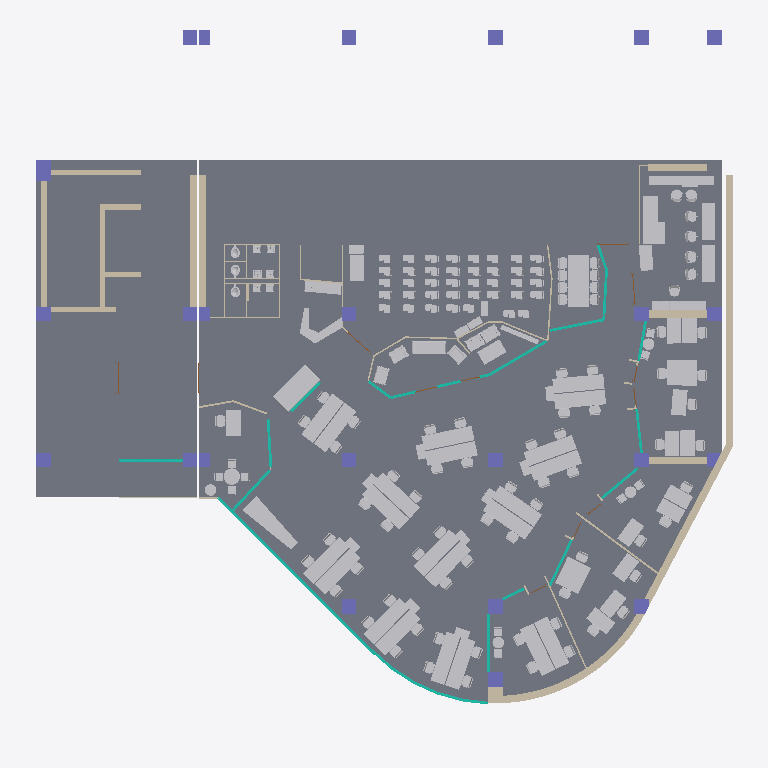
Plan cut of the same IFC building model at storey 'Level 1' (level 0.00 m, cut at 1.40 m), seen from above with north up, elements coloured by IFC class: 237 other elements (light grey), 40 walls (beige), 24 columns (violet), 20 curtain walls (teal), 16 slabs (grey), 5 doors (brown). Cut surfaces are drawn darker.
Extent 38.2 m × 38.9 m × 4.3 m (x, y, z). Storeys (3): Level 1 at 0.00 m; Ceiling at 3.18 m; Level 2 at 4.08 m. Elements (524): 229 IfcFurniture, 124 IfcBeam, 61 IfcWallStandardCase, 24 IfcColumn, 20 IfcCurtainWall, 18 IfcSlab, 14 IfcCovering, 12 IfcDoor, 10 IfcBuildingElementProxy, 10 IfcLightFixture, 2 IfcWall.

HEADER;
FILE_DESCRIPTION(('ViewDefinition [ReferenceView_V1.0]'),'2;1');
FILE_NAME('0001','2018-03-19T12:37:03',(''),(''),'The EXPRESS Data Manager Version 5.02.0100.07 : 28 Aug 2013','20170223_1515(x64) - Exporter 18.0.0.420 - Alternate UI 18.0.0.420','');
FILE_SCHEMA(('IFC4'));
ENDSEC;
DATA;
#108=IFCPROJECT('3xX4Gf2uH8UhxEz7RYVWso',#42,'0001',$,$,'Project Name','Project Status',(#99),#94);
#102838=IFCSITE('3xX4Gf2uH8UhxEz7RYVWsm',#42,'Default',$,'',#102837,$,$,.ELEMENT.,$,$,$,$,$);
#123=IFCBUILDING('3xX4Gf2uH8UhxEz7RYVWsp',#42,'',$,$,#33,$,'',.ELEMENT.,$,$,$);
#136=IFCBUILDINGSTOREY('3xX4Gf2uH8UhxEz7OTWVDr',#42,'Level 1',$,$,#134,$,'Level 1',.ELEMENT.,0.0);
#142=IFCBUILDINGSTOREY('3xX4Gf2uH8UhxEz7OTXvlH',#42,'Ceiling',$,$,#141,$,'Ceiling',.ELEMENT.,3180.0);
#148=IFCBUILDINGSTOREY('3xX4Gf2uH8UhxEz7OTWV3q',#42,'Level 2',$,$,#147,$,'Level 2',.ELEMENT.,4080.0);
#297=IFCSLAB('0zP3REIHD9VwBtZze8kkNI',#42,'Floor:Generic 100mm 2:309386',$,'Floor:Generic 100mm 2',#154,#273,'309386',.FLOOR.);
#312=IFCSLAB('2MM$7bFNLCXgXnvJz5XxNM',#42,'Floor:Generic 100mm 2:309386:2',$,'Floor:Generic 100mm 2',#296,#293,'309386',.FLOOR.);
#1522=IFCWALLSTANDARDCASE('3NSSCQJ_T7ow$eClDEGII4',#42,'Basic Wall:Generic - 400mm 2:316537',$,'Basic Wall:Generic - 400mm 2:315613',#1491,#1518,'316537',.NOTDEFINED.);
#1928=IFCWALLSTANDARDCASE('3NSSCQJ_T7ow$eClDEGIhk',#42,'Basic Wall:Generic - 400mm 2:317971',$,'Basic Wall:Generic - 400mm 2:315613',#1870,#1924,'317971',.NOTDEFINED.);
#1857=IFCWALLSTANDARDCASE('3NSSCQJ_T7ow$eClDEGIhx',#42,'Basic Wall:Generic - 400mm 2:317958',$,'Basic Wall:Generic - 400mm 2:315613',#1824,#1853,'317958',.NOTDEFINED.);
#48766=IFCFURNITURE('0YP_sItwX9bQqwzV7RgQCa',#42,'M_Table-Rectangular:Masa2:364247',$,'Masa2',#48765,#48759,'364247',$);
#87899=IFCFURNITURE('2XdQXUwDLFGRXx_4biT7nh',#42,'Contemporary Bench (AUS):Koltuk1:388569',$,'Koltuk1',#87898,#87890,'388569',$);
#95689=IFCFURNITURE('3A5Eu3fzvELQVgd3b7RwX8',#42,'hotdesk1:Hotdesk deneme:408476',$,'Hotdesk deneme',#95688,#95680,'408476',$);
#1386=IFCWALLSTANDARDCASE('3NSSCQJ_T7ow$eClDEGIAZ',#42,'Basic Wall:Generic - 400mm 2:315998',$,'Basic Wall:Generic - 400mm 2:315613',#1357,#1382,'315998',.NOTDEFINED.);
#1443=IFCWALLSTANDARDCASE('3NSSCQJ_T7ow$eClDEGIFg',#42,'Basic Wall:Generic - 400mm 2:316183',$,'Basic Wall:Generic - 400mm 2:315613',#1421,#1439,'316183',.NOTDEFINED.);
#1557=IFCWALLSTANDARDCASE('3NSSCQJ_T7ow$eClDEGIQo',#42,'Basic Wall:Generic - 300mm 3:317007',$,'Basic Wall:Generic - 300mm 3:316870',#1535,#1553,'317007',.NOTDEFINED.);
#56916=IFCCURTAINWALL('1DsGkdD5HB$halrMohz9GO',#42,'Curtain Wall:Storefront:380309',$,'Curtain Wall:Storefront:29097',#56915,$,'380309',$);
#91709=IFCFURNITURE('01kpn52Mb58fAniEeSHE6H',#42,'Credenza (AUS):Tezgah1:400832',$,'Tezgah1',#91708,#91702,'400832',$);
#29051=IFCSLAB('36_mJBIZX85BguggvuIzIj',#42,'Floor:Zone 02:351451',$,'Floor:Zone 02',#29017,#29048,'351451',.FLOOR.);
#28600=IFCSLAB('0d_ahWtBbFYBQ$hE3_T1eO',#42,'Floor:Zone HD:346348',$,'Floor:Zone HD',#28572,#28597,'346348',.FLOOR.);
#54164=IFCFURNITURE('0YP_sItwX9bQqwzV7RgQCR',#42,'M_Counter Top-L Shaped w Sink(Recovery):600mm Depth:364264',$,'600mm Depth',#54163,#54155,'364264',$);
#28998=IFCSLAB('36_mJBIZX85BguggvuIzE3',#42,'Floor:Zone 08:351221',$,'Floor:Zone 08',#28966,#28995,'351221',.FLOOR.);
#1739=IFCWALLSTANDARDCASE('3NSSCQJ_T7ow$eClDEGIY0',#42,'Basic Wall:Generic - 300mm 3:317565',$,'Basic Wall:Generic - 300mm 3:316870',#1717,#1735,'317565',.NOTDEFINED.);
#90861=IFCFURNITURE('2Ot0_6$jj3ugq4fnZr1j9V',#42,'M_Table-Rectangular:MasaC:399117',$,'MasaC',#90860,#90854,'399117',$);
#90874=IFCFURNITURE('2Ot0_6$jj3ugq4fnZr1jt3',#42,'M_Table-Rectangular:MasaC:399505',$,'MasaC',#90873,#90867,'399505',$);
#28708=IFCSLAB('0d_ahWtBbFYBQ$hE3_T1jj',#42,'Floor:Zone 03:346521',$,'Floor:Zone 03',#28678,#28705,'346521',.FLOOR.);
#1774=IFCWALLSTANDARDCASE('3NSSCQJ_T7ow$eClDEGIdd',#42,'Basic Wall:Generic - 400mm 2:317722',$,'Basic Wall:Generic - 400mm 2:315613',#1752,#1770,'317722',.NOTDEFINED.);
#1599=IFCWALLSTANDARDCASE('3NSSCQJ_T7ow$eClDEGIOp',#42,'Basic Wall:Generic - 300mm 3:317134',$,'Basic Wall:Generic - 300mm 3:316870',#1577,#1595,'317134',.NOTDEFINED.);
#1478=IFCWALLSTANDARDCASE('3NSSCQJ_T7ow$eClDEGICP',#42,'Basic Wall:Generic - 400mm 2:316388',$,'Basic Wall:Generic - 400mm 2:315613',#1456,#1474,'316388',.NOTDEFINED.);
#1809=IFCWALLSTANDARDCASE('3NSSCQJ_T7ow$eClDEGIbc',#42,'Basic Wall:Generic - 400mm 2:317851',$,'Basic Wall:Generic - 400mm 2:315613',#1787,#1805,'317851',.NOTDEFINED.);
#28045=IFCFURNITURE('2NsEW_w9rA$8b11clZpmmp',#42,'Table-Rectangular:Masa1:343372',$,'Masa1',#28044,#28038,'343372',$);
#28237=IFCFURNITURE('2NsEW_w9rA$8b11clZpmo0',#42,'Table-Rectangular:Masa1:343551',$,'Masa1',#28236,#28228,'343551',$);
#91131=IFCFURNITURE('01kpn52Mb58fAniEeSHEN5',#42,'M_Table-Rectangular:MasaB:399764',$,'MasaB',#91130,#91124,'399764',$);
#26554=IFCFURNITURE('0VlZk9Q7bBSx1mU9tj3M95',#42,'Table-Rectangular:Masa1:342178',$,'Masa1',#26553,#26545,'342178',$);
#28173=IFCFURNITURE('2NsEW_w9rA$8b11clZpmoj',#42,'Table-Rectangular:Masa1:343506',$,'Masa1',#28172,#28164,'343506',$);
#28659=IFCSLAB('0d_ahWtBbFYBQ$hE3_T1lK',#42,'Floor:Zone 07:346400',$,'Floor:Zone 07',#28619,#28656,'346400',.FLOOR.);
#26669=IFCFURNITURE('0VlZk9Q7bBSx1mU9tj3M9K',#42,'Table-Rectangular:Masa1:342195',$,'Masa1',#26668,#26660,'342195',$);
#19574=IFCFURNITURE('1VY5yB$6P5Quf4U3iYtxhe',#42,'Table-Rectangular:Masa1:342058',$,'Masa1',#19573,#19565,'342058',$);
#26379=IFCFURNITURE('0VlZk9Q7bBSx1mU9tj3MAU',#42,'Table-Rectangular:Masa1:342137',$,'Masa1',#26378,#26370,'342137',$);
#26409=IFCFURNITURE('0VlZk9Q7bBSx1mU9tj3MAS',#42,'Table-Rectangular:Masa1:342139',$,'Masa1',#26408,#26400,'342139',$);
#26524=IFCFURNITURE('0VlZk9Q7bBSx1mU9tj3M97',#42,'Table-Rectangular:Masa1:342176',$,'Masa1',#26523,#26515,'342176',$);
#27439=IFCFURNITURE('0VlZk9Q7bBSx1mU9tj3M0r',#42,'Table-Rectangular:Masa1:342738',$,'Masa1',#27438,#27430,'342738',$);
#19589=IFCFURNITURE('1VY5yB$6P5Quf4U3iYtxhf',#42,'Table-Rectangular:Masa1:342059',$,'Masa1',#19588,#19580,'342059',$);
#27552=IFCFURNITURE('0VlZk9Q7bBSx1mU9tj3M7Y',#42,'Table-Rectangular:Masa1:342789',$,'Masa1',#27551,#27543,'342789',$);
#27947=IFCFURNITURE('2NsEW_w9rA$8b11clZpmqe',#42,'Table-Rectangular:Masa1:343127',$,'Masa1',#27946,#27938,'343127',$);
#28365=IFCFURNITURE('2NsEW_w9rA$8b11clZpmyg',#42,'Table-Rectangular:Masa1:343637',$,'Masa1',#28364,#28356,'343637',$);
#26814=IFCFURNITURE('0VlZk9Q7bBSx1mU9tj3M3d',#42,'Table-Rectangular:Masa1:342528',$,'Masa1',#26813,#26805,'342528',$);
#26989=IFCFURNITURE('0VlZk9Q7bBSx1mU9tj3M3M',#42,'Table-Rectangular:Masa1:342577',$,'Masa1',#26988,#26980,'342577',$);
#27264=IFCFURNITURE('0VlZk9Q7bBSx1mU9tj3M19',#42,'Table-Rectangular:Masa1:342702',$,'Masa1',#27263,#27255,'342702',$);
#27279=IFCFURNITURE('0VlZk9Q7bBSx1mU9tj3M18',#42,'Table-Rectangular:Masa1:342703',$,'Masa1',#27278,#27270,'342703',$);
#27522=IFCFURNITURE('0VlZk9Q7bBSx1mU9tj3M7a',#42,'Table-Rectangular:Masa1:342787',$,'Masa1',#27521,#27513,'342787',$);
#27567=IFCFURNITURE('0VlZk9Q7bBSx1mU9tj3M7X',#42,'Table-Rectangular:Masa1:342790',$,'Masa1',#27566,#27558,'342790',$);
#27650=IFCFURNITURE('0VlZk9Q7bBSx1mU9tj3M7Q',#42,'Table-Rectangular:Masa1:342845',$,'Masa1',#27649,#27641,'342845',$);
#27680=IFCFURNITURE('0VlZk9Q7bBSx1mU9tj3M7O',#42,'Table-Rectangular:Masa1:342847',$,'Masa1',#27679,#27671,'342847',$);
#27695=IFCFURNITURE('0VlZk9Q7bBSx1mU9tj3M6d',#42,'Table-Rectangular:Masa1:342848',$,'Masa1',#27694,#27686,'342848',$);
#27917=IFCFURNITURE('2NsEW_w9rA$8b11clZpmg0',#42,'Table-Rectangular:Masa1:343039',$,'Masa1',#27916,#27908,'343039',$);
#28077=IFCFURNITURE('2NsEW_w9rA$8b11clZpmpe',#42,'Table-Rectangular:Masa1:343447',$,'Masa1',#28076,#28068,'343447',$);
#28109=IFCFURNITURE('2NsEW_w9rA$8b11clZpmpK',#42,'Table-Rectangular:Masa1:343467',$,'Masa1',#28108,#28100,'343467',$);
#28252=IFCFURNITURE('2NsEW_w9rA$8b11clZpmz$',#42,'Table-Rectangular:Masa1:343552',$,'Masa1',#28251,#28243,'343552',$);
#28301=IFCFURNITURE('2NsEW_w9rA$8b11clZpmzF',#42,'Table-Rectangular:Masa1:343600',$,'Masa1',#28300,#28292,'343600',$);
#26699=IFCFURNITURE('0VlZk9Q7bBSx1mU9tj3M9I',#42,'Table-Rectangular:Masa1:342197',$,'Masa1',#26698,#26690,'342197',$);
#26829=IFCFURNITURE('0VlZk9Q7bBSx1mU9tj3M3c',#42,'Table-Rectangular:Masa1:342529',$,'Masa1',#26828,#26820,'342529',$);
#26974=IFCFURNITURE('0VlZk9Q7bBSx1mU9tj3M3N',#42,'Table-Rectangular:Masa1:342576',$,'Masa1',#26973,#26965,'342576',$);
#27104=IFCFURNITURE('0VlZk9Q7bBSx1mU9tj3M20',#42,'Table-Rectangular:Masa1:342631',$,'Masa1',#27103,#27095,'342631',$);
#27119=IFCFURNITURE('0VlZk9Q7bBSx1mU9tj3M2F',#42,'Table-Rectangular:Masa1:342632',$,'Masa1',#27118,#27110,'342632',$);
#27134=IFCFURNITURE('0VlZk9Q7bBSx1mU9tj3M2E',#42,'Table-Rectangular:Masa1:342633',$,'Masa1',#27133,#27125,'342633',$);
#27249=IFCFURNITURE('0VlZk9Q7bBSx1mU9tj3M1A',#42,'Table-Rectangular:Masa1:342701',$,'Masa1',#27248,#27240,'342701',$);
#27394=IFCFURNITURE('0VlZk9Q7bBSx1mU9tj3M0e',#42,'Table-Rectangular:Masa1:342735',$,'Masa1',#27393,#27385,'342735',$);
#28124=IFCFURNITURE('2NsEW_w9rA$8b11clZpmpJ',#42,'Table-Rectangular:Masa1:343468',$,'Masa1',#28123,#28115,'343468',$);
#99339=IFCFURNITURE('1qPsZGS6TAmxvLdDaBZd1x',#42,'Table-Rectangular:Masa1:412741',$,'Masa1',#99338,#99330,'412741',$);
#19604=IFCFURNITURE('1VY5yB$6P5Quf4U3iYtxhk',#42,'Table-Rectangular:Masa1:342060',$,'Masa1',#19603,#19595,'342060',$);
#26859=IFCFURNITURE('0VlZk9Q7bBSx1mU9tj3M3a',#42,'Table-Rectangular:Masa1:342531',$,'Masa1',#26858,#26850,'342531',$);
#26844=IFCFURNITURE('0VlZk9Q7bBSx1mU9tj3M3b',#42,'Table-Rectangular:Masa1:342530',$,'Masa1',#26843,#26835,'342530',$);
#26959=IFCFURNITURE('0VlZk9Q7bBSx1mU9tj3M38',#42,'Table-Rectangular:Masa1:342575',$,'Masa1',#26958,#26950,'342575',$);
#27004=IFCFURNITURE('0VlZk9Q7bBSx1mU9tj3M3L',#42,'Table-Rectangular:Masa1:342578',$,'Masa1',#27003,#26995,'342578',$);
#27149=IFCFURNITURE('0VlZk9Q7bBSx1mU9tj3M2D',#42,'Table-Rectangular:Masa1:342634',$,'Masa1',#27148,#27140,'342634',$);
#27409=IFCFURNITURE('0VlZk9Q7bBSx1mU9tj3M0t',#42,'Table-Rectangular:Masa1:342736',$,'Masa1',#27408,#27400,'342736',$);
#27537=IFCFURNITURE('0VlZk9Q7bBSx1mU9tj3M7Z',#42,'Table-Rectangular:Masa1:342788',$,'Masa1',#27536,#27528,'342788',$);
#27665=IFCFURNITURE('0VlZk9Q7bBSx1mU9tj3M7P',#42,'Table-Rectangular:Masa1:342846',$,'Masa1',#27664,#27656,'342846',$);
#27902=IFCFURNITURE('2NsEW_w9rA$8b11clZpmgc',#42,'Table-Rectangular:Masa1:343001',$,'Masa1',#27901,#27893,'343001',$);
#27932=IFCFURNITURE('2NsEW_w9rA$8b11clZpmrP',#42,'Table-Rectangular:Masa1:343078',$,'Masa1',#27931,#27923,'343078',$);
#19619=IFCFURNITURE('1VY5yB$6P5Quf4U3iYtxhl',#42,'Table-Rectangular:Masa1:342061',$,'Masa1',#19618,#19610,'342061',$);
#27294=IFCFURNITURE('0VlZk9Q7bBSx1mU9tj3M1N',#42,'Table-Rectangular:Masa1:342704',$,'Masa1',#27293,#27285,'342704',$);
#27424=IFCFURNITURE('0VlZk9Q7bBSx1mU9tj3M0s',#42,'Table-Rectangular:Masa1:342737',$,'Masa1',#27423,#27415,'342737',$);
#27778=IFCFURNITURE('2NsEW_w9rA$8b11clZpmgd',#42,'Table-Rectangular:Masa1:343000',$,'Masa1',#27777,#27769,'343000',$);
#26539=IFCFURNITURE('0VlZk9Q7bBSx1mU9tj3M96',#42,'Table-Rectangular:Masa1:342177',$,'Masa1',#26538,#26530,'342177',$);
#26714=IFCFURNITURE('0VlZk9Q7bBSx1mU9tj3M9H',#42,'Table-Rectangular:Masa1:342198',$,'Masa1',#26713,#26705,'342198',$);
#26394=IFCFURNITURE('0VlZk9Q7bBSx1mU9tj3MAT',#42,'Table-Rectangular:Masa1:342138',$,'Masa1',#26393,#26385,'342138',$);
#26569=IFCFURNITURE('0VlZk9Q7bBSx1mU9tj3M94',#42,'Table-Rectangular:Masa1:342179',$,'Masa1',#26568,#26560,'342179',$);
#93029=IFCFURNITURE('2cOyrlt0X2GRAIJ$MYX6UZ',#42,'Table-Rectangular:Masa1:405893',$,'Masa1',#93028,#93022,'405893',$);
#26424=IFCFURNITURE('0VlZk9Q7bBSx1mU9tj3MAR',#42,'Table-Rectangular:Masa1:342140',$,'Masa1',#26423,#26415,'342140',$);
#26684=IFCFURNITURE('0VlZk9Q7bBSx1mU9tj3M9J',#42,'Table-Rectangular:Masa1:342196',$,'Masa1',#26683,#26675,'342196',$);
#28316=IFCFURNITURE('2NsEW_w9rA$8b11clZpmzE',#42,'Table-Rectangular:Masa1:343601',$,'Masa1',#28315,#28307,'343601',$);
#28188=IFCFURNITURE('2NsEW_w9rA$8b11clZpmoi',#42,'Table-Rectangular:Masa1:343507',$,'Masa1',#28187,#28179,'343507',$);
#88178=IFCFURNITURE('2Ot0_6$jj3ugq4fnZr1i4R',#42,'Counter Top w Sink:Mutfak Tezgah2:394313',$,'Mutfak Tezgah2',#88177,#88169,'394313',$);
#59909=IFCCURTAINWALL('1DsGkdD5HB$halrMohz9Oe',#42,'Curtain Wall:Storefront:380837',$,'Curtain Wall:Storefront:29097',#59908,$,'380837',$);
#28851=IFCSLAB('0d_ahWtBbFYBQ$hE3_T1ZC',#42,'Floor:Zone 01:346680',$,'Floor:Zone 01',#28819,#28848,'346680',.FLOOR.);
#28553=IFCSLAB('0d_ahWtBbFYBQ$hE3_T1gg',#42,'Floor:Zone 06:346206',$,'Floor:Zone 06',#28513,#28550,'346206',.FLOOR.);
#101769=IFCFURNITURE('1AjclePfP8rQ2UeRgivrOH',#42,'Shelving:Atölye Raf1:419932',$,'Atölye Raf1',#101768,#101760,'419932',$);
#1704=IFCWALLSTANDARDCASE('3NSSCQJ_T7ow$eClDEGISW',#42,'Basic Wall:Generic - 300mm 3:317405',$,'Basic Wall:Generic - 300mm 3:316870',#1682,#1700,'317405',.NOTDEFINED.);
#893=IFCCOLUMN('3NSSCQJ_T7ow$eClDEGJXq',#42,'M_Concrete-Rectangular-Column:800 x 1100mm 3:313481',$,'800 x 1100mm 3',#892,#888,'313481',.COLUMN.);
#28439=IFCSLAB('0d_ahWtBbFYBQ$hE3_T1JU',#42,'Floor:Zone 04:345642',$,'Floor:Zone 04',#28405,#28436,'345642',.FLOOR.);
#28755=IFCSLAB('0d_ahWtBbFYBQ$hE3_T1iY',#42,'Floor:Zone 09:346582',$,'Floor:Zone 09',#28727,#28752,'346582',.FLOOR.);
#28900=IFCSLAB('0d_ahWtBbFYBQ$hE3_T1XN',#42,'Floor:Zone 10:346787',$,'Floor:Zone 10',#28870,#28897,'346787',.FLOOR.);
#1634=IFCWALLSTANDARDCASE('3NSSCQJ_T7ow$eClDEGIVk',#42,'Basic Wall:Generic - 300mm 3:317203',$,'Basic Wall:Generic - 300mm 3:316870',#1612,#1630,'317203',.NOTDEFINED.);
#28494=IFCSLAB('0d_ahWtBbFYBQ$hE3_T1Nh',#42,'Floor:Zone 05:345887',$,'Floor:Zone 05',#28462,#28491,'345887',.FLOOR.);
#90996=IFCFURNITURE('2Ot0_6$jj3ugq4fnZr1jt8',#42,'M_Table-Rectangular:MasaA:399514',$,'MasaA',#90995,#90989,'399514',$);
#91009=IFCFURNITURE('2Ot0_6$jj3ugq4fnZr1jtj',#42,'M_Table-Rectangular:MasaA:399551',$,'MasaA',#91008,#91002,'399551',$);
#2003=IFCWALLSTANDARDCASE('3NSSCQJ_T7ow$eClDEGIe_',#42,'Basic Wall:Generic - 800mm 3:318147',$,'Basic Wall:Generic - 800mm 3:317985',#1941,#1999,'318147',.NOTDEFINED.);
#428=IFCCOLUMN('3NSSCQJ_T7ow$eClDEGJC6',#42,'M_Concrete-Rectangular-Column:800 x 800mm 2:312315',$,'800 x 800mm 2',#427,#423,'312315',.COLUMN.);
#506=IFCCOLUMN('3NSSCQJ_T7ow$eClDEGJNl',#42,'M_Concrete-Rectangular-Column:800 x 800mm 2:312594',$,'800 x 800mm 2',#505,#501,'312594',.COLUMN.);
#703=IFCCOLUMN('3NSSCQJ_T7ow$eClDEGJQe',#42,'M_Concrete-Rectangular-Column:800 x 800mm 2:312917',$,'800 x 800mm 2',#702,#698,'312917',.COLUMN.);
#741=IFCCOLUMN('3NSSCQJ_T7ow$eClDEGJPT',#42,'M_Concrete-Rectangular-Column:800 x 800mm 2:312992',$,'800 x 800mm 2',#740,#736,'312992',.COLUMN.);
#779=IFCCOLUMN('3NSSCQJ_T7ow$eClDEGJOR',#42,'M_Concrete-Rectangular-Column:800 x 800mm 2:313062',$,'800 x 800mm 2',#778,#774,'313062',.COLUMN.);
#99167=IFCFURNITURE('1qPsZGS6TAmxvLdDaBZdjV',#42,'Armchair - Corbu (AUS):Inovasyon Koltuk1:411489',$,'Inovasyon Koltuk1',#99166,#99160,'411489',$);
#99152=IFCFURNITURE('1qPsZGS6TAmxvLdDaBZdh4',#42,'Armchair - Corbu (AUS):Inovasyon Koltuk1:411386',$,'Inovasyon Koltuk1',#99151,#99145,'411386',$);
#99218=IFCFURNITURE('1qPsZGS6TAmxvLdDaBZdIc',#42,'Armchair - Corbu (AUS):Inovasyon Koltuk1:411800',$,'Inovasyon Koltuk1',#99217,#99209,'411800',$);
#99201=IFCFURNITURE('1qPsZGS6TAmxvLdDaBZdlJ',#42,'Armchair - Corbu (AUS):Inovasyon Koltuk1:411629',$,'Inovasyon Koltuk1',#99200,#99192,'411629',$);
#99120=IFCFURNITURE('1qPsZGS6TAmxvLdDaBZdWw',#42,'Armchair - Corbu (AUS):Inovasyon Koltuk1:410628',$,'Inovasyon Koltuk1',#99119,#99111,'410628',$);
#99137=IFCFURNITURE('1qPsZGS6TAmxvLdDaBZdhx',#42,'Armchair - Corbu (AUS):Inovasyon Koltuk1:411333',$,'Inovasyon Koltuk1',#99136,#99128,'411333',$);
#51515=IFCFURNITURE('0YP_sItwX9bQqwzV7RgQCh',#42,'M_Table-Round:YuvarlakMasa2:364248',$,'YuvarlakMasa2',#51514,#51508,'364248',$);
#468=IFCCOLUMN('3NSSCQJ_T7ow$eClDEGJHI',#42,'M_Concrete-Rectangular-Column:800 x 800mm 2:312495',$,'800 x 800mm 2',#467,#463,'312495',.COLUMN.);
#589=IFCCOLUMN('3NSSCQJ_T7ow$eClDEGJKt',#42,'M_Concrete-Rectangular-Column:800 x 800mm 2:312778',$,'800 x 800mm 2',#588,#584,'312778',.COLUMN.);
#627=IFCCOLUMN('3NSSCQJ_T7ow$eClDEGJKE',#42,'M_Concrete-Rectangular-Column:800 x 800mm 2:312819',$,'800 x 800mm 2',#626,#622,'312819',.COLUMN.);
#665=IFCCOLUMN('3NSSCQJ_T7ow$eClDEGJRC',#42,'M_Concrete-Rectangular-Column:800 x 800mm 2:312881',$,'800 x 800mm 2',#664,#660,'312881',.COLUMN.);
#817=IFCCOLUMN('3NSSCQJ_T7ow$eClDEGJVR',#42,'M_Concrete-Rectangular-Column:800 x 800mm 2:313126',$,'800 x 800mm 2',#816,#812,'313126',.COLUMN.);
#855=IFCCOLUMN('3NSSCQJ_T7ow$eClDEGJTo',#42,'M_Concrete-Rectangular-Column:800 x 800mm 2:313231',$,'800 x 800mm 2',#854,#850,'313231',.COLUMN.);
#1125=IFCCOLUMN('3NSSCQJ_T7ow$eClDEGJeO',#42,'M_Concrete-Rectangular-Column:800 x 800mm 2:314085',$,'800 x 800mm 2',#1124,#1120,'314085',.COLUMN.);
#1163=IFCCOLUMN('3NSSCQJ_T7ow$eClDEGJkC',#42,'M_Concrete-Rectangular-Column:800 x 800mm 2:314225',$,'800 x 800mm 2',#1162,#1158,'314225',.COLUMN.);
#1241=IFCCOLUMN('3NSSCQJ_T7ow$eClDEGJo0',#42,'M_Concrete-Rectangular-Column:800 x 800mm 2:314493',$,'800 x 800mm 2',#1240,#1236,'314493',.COLUMN.);
#1343=IFCCOLUMN('3NSSCQJ_T7ow$eClDEGJ_A',#42,'M_Precast-Rectangular Column:800x800 2:315255',$,'800x800 2',#1342,#1338,'315255',.COLUMN.);
#99184=IFCFURNITURE('1qPsZGS6TAmxvLdDaBZdkS',#42,'Armchair - Corbu (AUS):Inovasyon Koltuk1:411554',$,'Inovasyon Koltuk1',#99183,#99175,'411554',$);
#1049=IFCCOLUMN('3NSSCQJ_T7ow$eClDEGJfq',#42,'M_Concrete-Rectangular-Column:800 x 800mm 2:313993',$,'800 x 800mm 2',#1048,#1044,'313993',.COLUMN.);
#1087=IFCCOLUMN('3NSSCQJ_T7ow$eClDEGJfT',#42,'M_Concrete-Rectangular-Column:800 x 800mm 2:314016',$,'800 x 800mm 2',#1086,#1082,'314016',.COLUMN.);
#1201=IFCCOLUMN('3NSSCQJ_T7ow$eClDEGJjD',#42,'M_Concrete-Rectangular-Column:800 x 800mm 2:314288',$,'800 x 800mm 2',#1200,#1196,'314288',.COLUMN.);
#1279=IFCCOLUMN('3NSSCQJ_T7ow$eClDEGJmj',#42,'M_Concrete-Rectangular-Column:800 x 800mm 2:314576',$,'800 x 800mm 2',#1278,#1274,'314576',.COLUMN.);
#99515=IFCCURTAINWALL('3ICIZV9XX3dxYwL9u_as3A',#42,'Curtain Wall:Storefront:415427',$,'Curtain Wall:Storefront:29097',#99514,$,'415427',$);
#28947=IFCSLAB('36_mJBIZX85BguggvuIyAj',#42,'Floor:Zone B:346843',$,'Floor:Zone B',#28919,#28944,'346843',.FLOOR.);
#55736=IFCWALLSTANDARDCASE('2ygjtqX9f8MPByOr60TNSd',#42,'Basic Wall:Mimari Duvar100mm:376842',$,'Basic Wall:Mimari Duvar100mm:369179',#55699,#55732,'376842',.NOTDEFINED.);
#99324=IFCFURNITURE('1qPsZGS6TAmxvLdDaBZdTB',#42,'Shelving:Inovasyon Raf:412533',$,'Inovasyon Raf',#99323,#99315,'412533',$);
#71184=IFCCURTAINWALL('1DsGkdD5HB$halrMohz8Ft',#42,'Curtain Wall:Storefront:383610',$,'Curtain Wall:Storefront:29097',#71183,$,'383610',$);
#1669=IFCWALLSTANDARDCASE('3NSSCQJ_T7ow$eClDEGIUF',#42,'Basic Wall:Generic - 300mm 3:317298',$,'Basic Wall:Generic - 300mm 3:316870',#1647,#1665,'317298',.NOTDEFINED.);
#63435=IFCCURTAINWALL('1DsGkdD5HB$halrMohz8yr',#42,'Curtain Wall:Storefront:382648',$,'Curtain Wall:Storefront:29097',#63434,$,'382648',$);
#933=IFCCOLUMN('3NSSCQJ_T7ow$eClDEGJdD',#42,'M_Concrete-Rectangular-Column:600 x 800mm 4:313648',$,'600 x 800mm 4',#932,#928,'313648',.COLUMN.);
#91966=IFCFURNITURE('01kpn52Mb58fAniEeSHDJs',#42,'Dolap5:650mm:403623',$,'650mm',#91965,#91959,'403623',$);
#92199=IFCFURNITURE('01kpn52Mb58fAniEeSHDPz',#42,'Dolap5:650mm:404012',$,'650mm',#92198,#92192,'404012',$);
#92432=IFCFURNITURE('01kpn52Mb58fAniEeSHDO3',#42,'Dolap5:650mm:404050',$,'650mm',#92431,#92425,'404050',$);
#973=IFCCOLUMN('3NSSCQJ_T7ow$eClDEGJc2',#42,'M_Concrete-Rectangular-Column:600 x 800mm 4:313727',$,'600 x 800mm 4',#972,#968,'313727',.COLUMN.);
#1011=IFCCOLUMN('3NSSCQJ_T7ow$eClDEGJa6',#42,'M_Concrete-Rectangular-Column:600 x 800mm 4:313851',$,'600 x 800mm 4',#1010,#1006,'313851',.COLUMN.);
#64250=IFCCURTAINWALL('1DsGkdD5HB$halrMohz8wx',#42,'Curtain Wall:Storefront:382774',$,'Curtain Wall:Storefront:29097',#64249,$,'382774',$);
#68187=IFCCURTAINWALL('1DsGkdD5HB$halrMohz82y',#42,'Curtain Wall:Storefront:383281',$,'Curtain Wall:Storefront:29097',#68186,$,'383281',$);
#551=IFCCOLUMN('3NSSCQJ_T7ow$eClDEGJMg',#42,'M_Concrete-Rectangular-Column:800 x 800mm 2:312663',$,'800 x 800mm 2',#550,#546,'312663',.COLUMN.);
#55638=IFCWALLSTANDARDCASE('2ygjtqX9f8MPByOr60TGkW',#42,'Basic Wall:Mimari Duvar80mm:375949',$,'Basic Wall:Mimari Duvar80mm:369570',#55566,#55634,'375949',.NOTDEFINED.);
#65803=IFCCURTAINWALL('1DsGkdD5HB$halrMohz8vr',#42,'Curtain Wall:Storefront:382968',$,'Curtain Wall:Storefront:29097',#65802,$,'382968',$);
#28800=IFCSLAB('0d_ahWtBbFYBQ$hE3_T1Z_',#42,'Floor:Zone C:346634',$,'Floor:Zone C',#28774,#28797,'346634',.FLOOR.);
#68783=IFCCURTAINWALL('1DsGkdD5HB$halrMohz83T',#42,'Curtain Wall:Storefront:383312',$,'Curtain Wall:Storefront:29097',#68782,$,'383312',$);
#64846=IFCCURTAINWALL('1DsGkdD5HB$halrMohz8xO',#42,'Curtain Wall:Storefront:382805',$,'Curtain Wall:Storefront:29097',#64845,$,'382805',$);
#93014=IFCFURNITURE('2cOyrlt0X2GRAIJ$MYX6OH',#42,'Cabinet-File 3 Drawer:Dolap1:405559',$,'Dolap1',#93013,#93007,'405559',$);
#66399=IFCCURTAINWALL('1DsGkdD5HB$halrMohz87Y',#42,'Curtain Wall:Storefront:383087',$,'Curtain Wall:Storefront:29097',#66398,$,'383087',$);
#66995=IFCCURTAINWALL('1DsGkdD5HB$halrMohz84q',#42,'Curtain Wall:Storefront:383161',$,'Curtain Wall:Storefront:29097',#66994,$,'383161',$);
#72057=IFCCURTAINWALL('2XdQXUwDLFGRXx_4biT4sB',#42,'Curtain Wall:Storefront:384057',$,'Curtain Wall:Storefront:29097',#72056,$,'384057',$);
#95552=IFCFURNITURE('3A5Eu3fzvELQVgd3b7RwRI',#42,'Chair-Executive:sandalye4:406790',$,'sandalye4',#95551,#95545,'406790',$);
#95567=IFCFURNITURE('3A5Eu3fzvELQVgd3b7RwOj',#42,'Chair-Executive:sandalye4:407033',$,'sandalye4',#95566,#95560,'407033',$);
#95612=IFCFURNITURE('3A5Eu3fzvELQVgd3b7RwIA',#42,'Chair-Executive:sandalye4:407390',$,'sandalye4',#95611,#95605,'407390',$);
#27087=IFCFURNITURE('0VlZk9Q7bBSx1mU9tj3M3G',#42,'Cabinet-File 3 Drawer:Dolap1:342583',$,'Dolap1',#27086,#27078,'342583',$);
#27377=IFCFURNITURE('0VlZk9Q7bBSx1mU9tj3M1I',#42,'Cabinet-File 3 Drawer:Dolap1:342709',$,'Dolap1',#27376,#27368,'342709',$);
#27232=IFCFURNITURE('0VlZk9Q7bBSx1mU9tj3M28',#42,'Cabinet-File 3 Drawer:Dolap1:342639',$,'Dolap1',#27231,#27223,'342639',$);
#28397=IFCFURNITURE('2t8ow5srP11O5F9F3c5CyT',#42,'Cabinet-File 3 Drawer:Dolap1:343889',$,'Dolap1',#28396,#28388,'343889',$);
#26362=IFCFURNITURE('1VY5yB$6P5Quf4U3iYtxhm',#42,'Cabinet-File 3 Drawer:Dolap1:342066',$,'Dolap1',#26361,#26353,'342066',$);
#26507=IFCFURNITURE('0VlZk9Q7bBSx1mU9tj3M9c',#42,'Cabinet-File 3 Drawer:Dolap1:342145',$,'Dolap1',#26506,#26498,'342145',$);
#26652=IFCFURNITURE('0VlZk9Q7bBSx1mU9tj3M9F',#42,'Cabinet-File 3 Drawer:Dolap1:342184',$,'Dolap1',#26651,#26643,'342184',$);
#28060=IFCFURNITURE('2NsEW_w9rA$8b11clZpmmQ',#42,'Chair-Task (Arms):Sandalye2:343397',$,'Sandalye2',#28059,#28051,'343397',$);
#67591=IFCCURTAINWALL('1DsGkdD5HB$halrMohz820',#42,'Curtain Wall:Storefront:383245',$,'Curtain Wall:Storefront:29097',#67590,$,'383245',$);
#95597=IFCFURNITURE('3A5Eu3fzvELQVgd3b7RwJZ',#42,'Chair-Executive:sandalye4:407351',$,'sandalye4',#95596,#95590,'407351',$);
#28348=IFCFURNITURE('2NsEW_w9rA$8b11clZpmzC',#42,'Chair-Task (Arms):Sandalye2:343603',$,'Sandalye2',#28347,#28339,'343603',$);
#26439=IFCFURNITURE('0VlZk9Q7bBSx1mU9tj3MAQ',#42,'Chair-Task (Arms):Sandalye2:342141',$,'Sandalye2',#26438,#26430,'342141',$);
#26584=IFCFURNITURE('0VlZk9Q7bBSx1mU9tj3M93',#42,'Chair-Task (Arms):Sandalye2:342180',$,'Sandalye2',#26583,#26575,'342180',$);
#26746=IFCFURNITURE('0VlZk9Q7bBSx1mU9tj3M9V',#42,'Chair-Task (Arms):Sandalye2:342200',$,'Sandalye2',#26745,#26737,'342200',$);
#26942=IFCFURNITURE('0VlZk9Q7bBSx1mU9tj3M3l',#42,'Cabinet-File 3 Drawer:Dolap1:342536',$,'Dolap1',#26941,#26933,'342536',$);
#27471=IFCFURNITURE('0VlZk9Q7bBSx1mU9tj3M0p',#42,'Chair-Task (Arms):Sandalye2:342740',$,'Sandalye2',#27470,#27462,'342740',$);
#95627=IFCFURNITURE('3A5Eu3fzvELQVgd3b7RwHN',#42,'Chair-Executive:sandalye4:407427',$,'sandalye4',#95626,#95620,'407427',$);
#25686=IFCFURNITURE('1VY5yB$6P5Quf4U3iYtxho',#42,'Chair-Task (Arms):Sandalye2:342064',$,'Sandalye2',#25685,#25677,'342064',$);
#26456=IFCFURNITURE('0VlZk9Q7bBSx1mU9tj3MAP',#42,'Chair-Task (Arms):Sandalye2:342142',$,'Sandalye2',#26455,#26447,'342142',$);
#26490=IFCFURNITURE('0VlZk9Q7bBSx1mU9tj3M9d',#42,'Chair-Task (Arms):Sandalye2:342144',$,'Sandalye2',#26489,#26481,'342144',$);
#26601=IFCFURNITURE('0VlZk9Q7bBSx1mU9tj3M92',#42,'Chair-Task (Arms):Sandalye2:342181',$,'Sandalye2',#26600,#26592,'342181',$);
#26618=IFCFURNITURE('0VlZk9Q7bBSx1mU9tj3M91',#42,'Chair-Task (Arms):Sandalye2:342182',$,'Sandalye2',#26617,#26609,'342182',$);
#27181=IFCFURNITURE('0VlZk9Q7bBSx1mU9tj3M2B',#42,'Chair-Task (Arms):Sandalye2:342636',$,'Sandalye2',#27180,#27172,'342636',$);
#92982=IFCFURNITURE('2cOyrlt0X2GRAIJ$MYX7WI',#42,'Tall Cabinet-Double Door(4):Dolap3:405044',$,'Dolap3',#92981,#92973,'405044',$);
#95582=IFCFURNITURE('3A5Eu3fzvELQVgd3b7RwNc',#42,'Chair-Executive:sandalye4:407090',$,'sandalye4',#95581,#95575,'407090',$);
#22675=IFCFURNITURE('1VY5yB$6P5Quf4U3iYtxhj',#42,'Chair-Task (Arms):Sandalye2:342063',$,'Sandalye2',#22674,#22666,'342063',$);
#26473=IFCFURNITURE('0VlZk9Q7bBSx1mU9tj3MAO',#42,'Chair-Task (Arms):Sandalye2:342143',$,'Sandalye2',#26472,#26464,'342143',$);
#26729=IFCFURNITURE('0VlZk9Q7bBSx1mU9tj3M9G',#42,'Chair-Task (Arms):Sandalye2:342199',$,'Sandalye2',#26728,#26720,'342199',$);
#26763=IFCFURNITURE('0VlZk9Q7bBSx1mU9tj3M9U',#42,'Chair-Task (Arms):Sandalye2:342201',$,'Sandalye2',#26762,#26754,'342201',$);
#26874=IFCFURNITURE('0VlZk9Q7bBSx1mU9tj3M3Z',#42,'Chair-Task (Arms):Sandalye2:342532',$,'Sandalye2',#26873,#26865,'342532',$);
#27036=IFCFURNITURE('0VlZk9Q7bBSx1mU9tj3M3J',#42,'Chair-Task (Arms):Sandalye2:342580',$,'Sandalye2',#27035,#27027,'342580',$);
#27019=IFCFURNITURE('0VlZk9Q7bBSx1mU9tj3M3K',#42,'Chair-Task (Arms):Sandalye2:342579',$,'Sandalye2',#27018,#27010,'342579',$);
#27053=IFCFURNITURE('0VlZk9Q7bBSx1mU9tj3M3I',#42,'Chair-Task (Arms):Sandalye2:342581',$,'Sandalye2',#27052,#27044,'342581',$);
#27198=IFCFURNITURE('0VlZk9Q7bBSx1mU9tj3M2A',#42,'Chair-Task (Arms):Sandalye2:342637',$,'Sandalye2',#27197,#27189,'342637',$);
#27599=IFCFURNITURE('0VlZk9Q7bBSx1mU9tj3M7l',#42,'Chair-Task (Arms):Sandalye2:342792',$,'Sandalye2',#27598,#27590,'342792',$);
#27616=IFCFURNITURE('0VlZk9Q7bBSx1mU9tj3M7k',#42,'Chair-Task (Arms):Sandalye2:342793',$,'Sandalye2',#27615,#27607,'342793',$);
#27710=IFCFURNITURE('0VlZk9Q7bBSx1mU9tj3M6c',#42,'Chair-Task (Arms):Sandalye2:342849',$,'Sandalye2',#27709,#27701,'342849',$);
#27962=IFCFURNITURE('2NsEW_w9rA$8b11clZpmtw',#42,'Chair-Task (Arms):Sandalye2:343173',$,'Sandalye2',#27961,#27953,'343173',$);
#28013=IFCFURNITURE('2NsEW_w9rA$8b11clZpmsp',#42,'Chair-Task (Arms):Sandalye2:343244',$,'Sandalye2',#28012,#28004,'343244',$);
#28139=IFCFURNITURE('2NsEW_w9rA$8b11clZpmpI',#42,'Chair-Task (Arms):Sandalye2:343469',$,'Sandalye2',#28138,#28130,'343469',$);
#95642=IFCFURNITURE('3A5Eu3fzvELQVgd3b7RwHa',#42,'Chair-Executive:sandalye4:407472',$,'sandalye4',#95641,#95635,'407472',$);
#22658=IFCFURNITURE('1VY5yB$6P5Quf4U3iYtxhi',#42,'Chair-Task (Arms):Sandalye2:342062',$,'Sandalye2',#22657,#22649,'342062',$);
#26797=IFCFURNITURE('0VlZk9Q7bBSx1mU9tj3M9S',#42,'Cabinet-File 3 Drawer:Dolap1:342203',$,'Dolap1',#26796,#26788,'342203',$);
#26780=IFCFURNITURE('0VlZk9Q7bBSx1mU9tj3M9T',#42,'Chair-Task (Arms):Sandalye2:342202',$,'Sandalye2',#26779,#26771,'342202',$);
#26908=IFCFURNITURE('0VlZk9Q7bBSx1mU9tj3M3X',#42,'Chair-Task (Arms):Sandalye2:342534',$,'Sandalye2',#26907,#26899,'342534',$);
#26925=IFCFURNITURE('0VlZk9Q7bBSx1mU9tj3M3W',#42,'Chair-Task (Arms):Sandalye2:342535',$,'Sandalye2',#26924,#26916,'342535',$);
#27164=IFCFURNITURE('0VlZk9Q7bBSx1mU9tj3M2C',#42,'Chair-Task (Arms):Sandalye2:342635',$,'Sandalye2',#27163,#27155,'342635',$);
#27326=IFCFURNITURE('0VlZk9Q7bBSx1mU9tj3M1L',#42,'Chair-Task (Arms):Sandalye2:342706',$,'Sandalye2',#27325,#27317,'342706',$);
#27343=IFCFURNITURE('0VlZk9Q7bBSx1mU9tj3M1K',#42,'Chair-Task (Arms):Sandalye2:342707',$,'Sandalye2',#27342,#27334,'342707',$);
#27582=IFCFURNITURE('0VlZk9Q7bBSx1mU9tj3M7W',#42,'Chair-Task (Arms):Sandalye2:342791',$,'Sandalye2',#27581,#27573,'342791',$);
#27633=IFCFURNITURE('0VlZk9Q7bBSx1mU9tj3M7j',#42,'Chair-Task (Arms):Sandalye2:342794',$,'Sandalye2',#27632,#27624,'342794',$);
#28030=IFCFURNITURE('2NsEW_w9rA$8b11clZpmsA',#42,'Chair-Task (Arms):Sandalye2:343285',$,'Sandalye2',#28029,#28021,'343285',$);
#28156=IFCFURNITURE('2NsEW_w9rA$8b11clZpmpH',#42,'Chair-Task (Arms):Sandalye2:343470',$,'Sandalye2',#28155,#28147,'343470',$);
#39061=IFCFURNITURE('0YP_sItwX9bQqwzV7RgQCs',#42,'M_Table-Round:YuvarlakMasa1:364229',$,'YuvarlakMasa1',#39060,#39054,'364229',$);
#92965=IFCFURNITURE('2cOyrlt0X2GRAIJ$MYX7jR',#42,'Tall Cabinet-Double Door(4):Dolap3:404861',$,'Dolap3',#92964,#92956,'404861',$);
#26635=IFCFURNITURE('0VlZk9Q7bBSx1mU9tj3M90',#42,'Chair-Task (Arms):Sandalye2:342183',$,'Sandalye2',#26634,#26626,'342183',$);
#26891=IFCFURNITURE('0VlZk9Q7bBSx1mU9tj3M3Y',#42,'Chair-Task (Arms):Sandalye2:342533',$,'Sandalye2',#26890,#26882,'342533',$);
#27070=IFCFURNITURE('0VlZk9Q7bBSx1mU9tj3M3H',#42,'Chair-Task (Arms):Sandalye2:342582',$,'Sandalye2',#27069,#27061,'342582',$);
#27215=IFCFURNITURE('0VlZk9Q7bBSx1mU9tj3M29',#42,'Chair-Task (Arms):Sandalye2:342638',$,'Sandalye2',#27214,#27206,'342638',$);
#27309=IFCFURNITURE('0VlZk9Q7bBSx1mU9tj3M1M',#42,'Chair-Task (Arms):Sandalye2:342705',$,'Sandalye2',#27308,#27300,'342705',$);
#27360=IFCFURNITURE('0VlZk9Q7bBSx1mU9tj3M1J',#42,'Chair-Task (Arms):Sandalye2:342708',$,'Sandalye2',#27359,#27351,'342708',$);
#27488=IFCFURNITURE('0VlZk9Q7bBSx1mU9tj3M0o',#42,'Chair-Task (Arms):Sandalye2:342741',$,'Sandalye2',#27487,#27479,'342741',$);
#27505=IFCFURNITURE('0VlZk9Q7bBSx1mU9tj3M0n',#42,'Chair-Task (Arms):Sandalye2:342742',$,'Sandalye2',#27504,#27496,'342742',$);
#27727=IFCFURNITURE('0VlZk9Q7bBSx1mU9tj3M6b',#42,'Chair-Task (Arms):Sandalye2:342850',$,'Sandalye2',#27726,#27718,'342850',$);
#28092=IFCFURNITURE('2NsEW_w9rA$8b11clZpmpd',#42,'Chair-Task (Arms):Sandalye2:343448',$,'Sandalye2',#28091,#28083,'343448',$);
#28220=IFCFURNITURE('2NsEW_w9rA$8b11clZpmog',#42,'Chair-Task (Arms):Sandalye2:343509',$,'Sandalye2',#28219,#28211,'343509',$);
#28284=IFCFURNITURE('2NsEW_w9rA$8b11clZpmzz',#42,'Chair-Task (Arms):Sandalye2:343554',$,'Sandalye2',#28283,#28275,'343554',$);
#28380=IFCFURNITURE('2NsEW_w9rA$8b11clZpmyf',#42,'Chair-Task (Arms):Sandalye2:343638',$,'Sandalye2',#28379,#28371,'343638',$);
#39076=IFCFURNITURE('0YP_sItwX9bQqwzV7RgQCr',#42,'M_Table-Round:YuvarlakMasa1:364230',$,'YuvarlakMasa1',#39075,#39069,'364230',$);
#39091=IFCFURNITURE('0YP_sItwX9bQqwzV7RgQCq',#42,'M_Table-Round:YuvarlakMasa1:364231',$,'YuvarlakMasa1',#39090,#39084,'364231',$);
#39106=IFCFURNITURE('0YP_sItwX9bQqwzV7RgQCx',#42,'M_Table-Round:YuvarlakMasa1:364232',$,'YuvarlakMasa1',#39105,#39099,'364232',$);
#92999=IFCFURNITURE('2cOyrlt0X2GRAIJ$MYX7Z7',#42,'Tall Cabinet-Double Door(4):Dolap3:405217',$,'Dolap3',#92998,#92990,'405217',$);
#27761=IFCFURNITURE('0VlZk9Q7bBSx1mU9tj3M6Z',#42,'Chair-Task (Arms):Sandalye2:342852',$,'Sandalye2',#27760,#27752,'342852',$);
#27996=IFCFURNITURE('2NsEW_w9rA$8b11clZpmtO',#42,'Chair-Task (Arms):Sandalye2:343207',$,'Sandalye2',#27995,#27987,'343207',$);
#28203=IFCFURNITURE('2NsEW_w9rA$8b11clZpmoh',#42,'Chair-Task (Arms):Sandalye2:343508',$,'Sandalye2',#28202,#28194,'343508',$);
#28267=IFCFURNITURE('2NsEW_w9rA$8b11clZpmz_',#42,'Chair-Task (Arms):Sandalye2:343553',$,'Sandalye2',#28266,#28258,'343553',$);
#25703=IFCFURNITURE('1VY5yB$6P5Quf4U3iYtxhp',#42,'Chair-Task (Arms):Sandalye2:342065',$,'Sandalye2',#25702,#25694,'342065',$);
#27454=IFCFURNITURE('0VlZk9Q7bBSx1mU9tj3M0q',#42,'Chair-Task (Arms):Sandalye2:342739',$,'Sandalye2',#27453,#27445,'342739',$);
#27744=IFCFURNITURE('0VlZk9Q7bBSx1mU9tj3M6a',#42,'Chair-Task (Arms):Sandalye2:342851',$,'Sandalye2',#27743,#27735,'342851',$);
#27979=IFCFURNITURE('2NsEW_w9rA$8b11clZpmtv',#42,'Chair-Task (Arms):Sandalye2:343174',$,'Sandalye2',#27978,#27970,'343174',$);
#45588=IFCFURNITURE('0YP_sItwX9bQqwzV7RgQCX',#42,'M_Chair-Task (Arms):Sandalye2:364242',$,'Sandalye2',#45587,#45581,'364242',$);
#48642=IFCFURNITURE('0YP_sItwX9bQqwzV7RgQCb',#42,'M_Chair-Task (Arms):Sandalye2:364246',$,'Sandalye2',#48641,#48635,'364246',$);
#28331=IFCFURNITURE('2NsEW_w9rA$8b11clZpmzD',#42,'Chair-Task (Arms):Sandalye2:343602',$,'Sandalye2',#28330,#28322,'343602',$);
#36737=IFCFURNITURE('0YP_sItwX9bQqwzV7RgQDT',#42,'M_Chair-Tablet Arm:Sandalye3:364206',$,'Sandalye3',#36736,#36728,'364206',$);
#37043=IFCFURNITURE('0YP_sItwX9bQqwzV7RgQCp',#42,'M_Chair-Tablet Arm:Sandalye3:364224',$,'Sandalye3',#37042,#37034,'364224',$);
#36652=IFCFURNITURE('0YP_sItwX9bQqwzV7RgQDQ',#42,'M_Chair-Tablet Arm:Sandalye3:364201',$,'Sandalye3',#36651,#36643,'364201',$);
#36771=IFCFURNITURE('0YP_sItwX9bQqwzV7RgQD3',#42,'M_Chair-Tablet Arm:Sandalye3:364208',$,'Sandalye3',#36770,#36762,'364208',$);
#37077=IFCFURNITURE('0YP_sItwX9bQqwzV7RgQCn',#42,'M_Chair-Tablet Arm:Sandalye3:364226',$,'Sandalye3',#37076,#37068,'364226',$);
#36686=IFCFURNITURE('0YP_sItwX9bQqwzV7RgQDO',#42,'M_Chair-Tablet Arm:Sandalye3:364203',$,'Sandalye3',#36685,#36677,'364203',$);
#45543=IFCFURNITURE('0YP_sItwX9bQqwzV7RgQCy',#42,'M_Chair-Task (Arms):Sandalye2:364239',$,'Sandalye2',#45542,#45536,'364239',$);
#36482=IFCFURNITURE('0YP_sItwX9bQqwzV7RgQDi',#42,'M_Chair-Tablet Arm:Sandalye3:364191',$,'Sandalye3',#36481,#36473,'364191',$);
#36822=IFCFURNITURE('0YP_sItwX9bQqwzV7RgQD0',#42,'M_Chair-Tablet Arm:Sandalye3:364211',$,'Sandalye3',#36821,#36813,'364211',$);
#36975=IFCFURNITURE('0YP_sItwX9bQqwzV7RgQDF',#42,'M_Chair-Tablet Arm:Sandalye3:364220',$,'Sandalye3',#36974,#36966,'364220',$);
#45558=IFCFURNITURE('0YP_sItwX9bQqwzV7RgQCZ',#42,'M_Chair-Task (Arms):Sandalye2:364240',$,'Sandalye2',#45557,#45551,'364240',$);
#45573=IFCFURNITURE('0YP_sItwX9bQqwzV7RgQCY',#42,'M_Chair-Task (Arms):Sandalye2:364241',$,'Sandalye2',#45572,#45566,'364241',$);
#48597=IFCFURNITURE('0YP_sItwX9bQqwzV7RgQCW',#42,'M_Chair-Task (Arms):Sandalye2:364243',$,'Sandalye2',#48596,#48590,'364243',$);
#48612=IFCFURNITURE('0YP_sItwX9bQqwzV7RgQCd',#42,'M_Chair-Task (Arms):Sandalye2:364244',$,'Sandalye2',#48611,#48605,'364244',$);
#48627=IFCFURNITURE('0YP_sItwX9bQqwzV7RgQCc',#42,'M_Chair-Task (Arms):Sandalye2:364245',$,'Sandalye2',#48626,#48620,'364245',$);
#36567=IFCFURNITURE('0YP_sItwX9bQqwzV7RgQDN',#42,'M_Chair-Tablet Arm:Sandalye3:364196',$,'Sandalye3',#36566,#36558,'364196',$);
#36788=IFCFURNITURE('0YP_sItwX9bQqwzV7RgQD2',#42,'M_Chair-Tablet Arm:Sandalye3:364209',$,'Sandalye3',#36787,#36779,'364209',$);
#36907=IFCFURNITURE('0YP_sItwX9bQqwzV7RgQDB',#42,'M_Chair-Tablet Arm:Sandalye3:364216',$,'Sandalye3',#36906,#36898,'364216',$);
#36516=IFCFURNITURE('0YP_sItwX9bQqwzV7RgQDI',#42,'M_Chair-Tablet Arm:Sandalye3:364193',$,'Sandalye3',#36515,#36507,'364193',$);
#36856=IFCFURNITURE('0YP_sItwX9bQqwzV7RgQD6',#42,'M_Chair-Tablet Arm:Sandalye3:364213',$,'Sandalye3',#36855,#36847,'364213',$);
#37009=IFCFURNITURE('0YP_sItwX9bQqwzV7RgQDD',#42,'M_Chair-Tablet Arm:Sandalye3:364222',$,'Sandalye3',#37008,#37000,'364222',$);
#36601=IFCFURNITURE('0YP_sItwX9bQqwzV7RgQDL',#42,'M_Chair-Tablet Arm:Sandalye3:364198',$,'Sandalye3',#36600,#36592,'364198',$);
#36941=IFCFURNITURE('0YP_sItwX9bQqwzV7RgQD9',#42,'M_Chair-Tablet Arm:Sandalye3:364218',$,'Sandalye3',#36940,#36932,'364218',$);
#36703=IFCFURNITURE('0YP_sItwX9bQqwzV7RgQDV',#42,'M_Chair-Tablet Arm:Sandalye3:364204',$,'Sandalye3',#36702,#36694,'364204',$);
#37094=IFCFURNITURE('0YP_sItwX9bQqwzV7RgQCm',#42,'M_Chair-Tablet Arm:Sandalye3:364227',$,'Sandalye3',#37093,#37085,'364227',$);
#37111=IFCFURNITURE('0YP_sItwX9bQqwzV7RgQCt',#42,'M_Chair-Tablet Arm:Sandalye3:364228',$,'Sandalye3',#37110,#37102,'364228',$);
#36533=IFCFURNITURE('0YP_sItwX9bQqwzV7RgQDH',#42,'M_Chair-Tablet Arm:Sandalye3:364194',$,'Sandalye3',#36532,#36524,'364194',$);
#36618=IFCFURNITURE('0YP_sItwX9bQqwzV7RgQDK',#42,'M_Chair-Tablet Arm:Sandalye3:364199',$,'Sandalye3',#36617,#36609,'364199',$);
#36873=IFCFURNITURE('0YP_sItwX9bQqwzV7RgQD5',#42,'M_Chair-Tablet Arm:Sandalye3:364214',$,'Sandalye3',#36872,#36864,'364214',$);
#29094=IFCSLAB('36_mJBIZX85BguggvuI_Yp',#42,'Floor:Zone A:352453',$,'Floor:Zone A',#29070,#29091,'352453',.FLOOR.);
#36754=IFCFURNITURE('0YP_sItwX9bQqwzV7RgQDS',#42,'M_Chair-Tablet Arm:Sandalye3:364207',$,'Sandalye3',#36753,#36745,'364207',$);
#37060=IFCFURNITURE('0YP_sItwX9bQqwzV7RgQCo',#42,'M_Chair-Tablet Arm:Sandalye3:364225',$,'Sandalye3',#37059,#37051,'364225',$);
#36669=IFCFURNITURE('0YP_sItwX9bQqwzV7RgQDP',#42,'M_Chair-Tablet Arm:Sandalye3:364202',$,'Sandalye3',#36668,#36660,'364202',$);
#36720=IFCFURNITURE('0YP_sItwX9bQqwzV7RgQDU',#42,'M_Chair-Tablet Arm:Sandalye3:364205',$,'Sandalye3',#36719,#36711,'364205',$);
#37026=IFCFURNITURE('0YP_sItwX9bQqwzV7RgQDC',#42,'M_Chair-Tablet Arm:Sandalye3:364223',$,'Sandalye3',#37025,#37017,'364223',$);
#36635=IFCFURNITURE('0YP_sItwX9bQqwzV7RgQDR',#42,'M_Chair-Tablet Arm:Sandalye3:364200',$,'Sandalye3',#36634,#36626,'364200',$);
#55282=IFCWALLSTANDARDCASE('2ygjtqX9f8MPByOr60TGuz',#42,'Basic Wall:Mimari Duvar80mm:375056',$,'Basic Wall:Mimari Duvar80mm:369570',#55253,#55278,'375056',.NOTDEFINED.);
#36499=IFCFURNITURE('0YP_sItwX9bQqwzV7RgQDJ',#42,'M_Chair-Tablet Arm:Sandalye3:364192',$,'Sandalye3',#36498,#36490,'364192',$);
#36550=IFCFURNITURE('0YP_sItwX9bQqwzV7RgQDG',#42,'M_Chair-Tablet Arm:Sandalye3:364195',$,'Sandalye3',#36549,#36541,'364195',$);
#36805=IFCFURNITURE('0YP_sItwX9bQqwzV7RgQD1',#42,'M_Chair-Tablet Arm:Sandalye3:364210',$,'Sandalye3',#36804,#36796,'364210',$);
#36839=IFCFURNITURE('0YP_sItwX9bQqwzV7RgQD7',#42,'M_Chair-Tablet Arm:Sandalye3:364212',$,'Sandalye3',#36838,#36830,'364212',$);
#36890=IFCFURNITURE('0YP_sItwX9bQqwzV7RgQD4',#42,'M_Chair-Tablet Arm:Sandalye3:364215',$,'Sandalye3',#36889,#36881,'364215',$);
#36958=IFCFURNITURE('0YP_sItwX9bQqwzV7RgQD8',#42,'M_Chair-Tablet Arm:Sandalye3:364219',$,'Sandalye3',#36957,#36949,'364219',$);
#36992=IFCFURNITURE('0YP_sItwX9bQqwzV7RgQDE',#42,'M_Chair-Tablet Arm:Sandalye3:364221',$,'Sandalye3',#36991,#36983,'364221',$);
#76570=IFCBUILDINGELEMENTPROXY('2XdQXUwDLFGRXx_4biT7bB',#42,'Toilet-Commercial-Wall-3D:Klozet1:387321',$,'Klozet1',#76569,#76563,'387321',.USERDEFINED.);
#36465=IFCFURNITURE('0YP_sItwX9bQqwzV7RgQDj',#42,'M_Chair-Tablet Arm:Sandalye3:364190',$,'Sandalye3',#36464,#36456,'364190',$);
#36584=IFCFURNITURE('0YP_sItwX9bQqwzV7RgQDM',#42,'M_Chair-Tablet Arm:Sandalye3:364197',$,'Sandalye3',#36583,#36575,'364197',$);
#36924=IFCFURNITURE('0YP_sItwX9bQqwzV7RgQDA',#42,'M_Chair-Tablet Arm:Sandalye3:364217',$,'Sandalye3',#36923,#36915,'364217',$);
#76623=IFCBUILDINGELEMENTPROXY('2XdQXUwDLFGRXx_4biT7YS',#42,'Toilet-Commercial-Wall-3D:Klozet1:387374',$,'Klozet1',#76622,#76616,'387374',.USERDEFINED.);
#76644=IFCBUILDINGELEMENTPROXY('2XdQXUwDLFGRXx_4biT7ZQ',#42,'Toilet-Commercial-Wall-3D:Klozet1:387432',$,'Klozet1',#76643,#76637,'387432',.USERDEFINED.);
#99367=IFCWALLSTANDARDCASE('20dDRQU3z0dxhcNFDyQj0w',#42,'Basic Wall:Mimari Duvar80mm:413125',$,'Basic Wall:Mimari Duvar80mm:369570',#99345,#99363,'413125',.NOTDEFINED.);
#99496=IFCWALLSTANDARDCASE('3ICIZV9XX3dxYwL9u_as9O',#42,'Basic Wall:Mimari Parapet80mm:414801',$,'Basic Wall:Mimari Parapet80mm:414568',#99474,#99492,'414801',.NOTDEFINED.);
#69740=IFCCURTAINWALL('1DsGkdD5HB$halrMohz8EC',#42,'Curtain Wall:Storefront:383489',$,'Curtain Wall:Storefront:29097',#69739,$,'383489',$);
#54306=IFCWALLSTANDARDCASE('2ygjtqX9f8MPByOr60THzs',#42,'Basic Wall:Mimari Duvar50mm:370779',$,'Basic Wall:Mimari Duvar50mm:370441',#54284,#54302,'370779',.NOTDEFINED.);
#39121=IFCFURNITURE('0YP_sItwX9bQqwzV7RgQCw',#42,'M_Chair-Breuer:Sandalye1:364233',$,'Sandalye1',#39120,#39114,'364233',$);
#42466=IFCFURNITURE('0YP_sItwX9bQqwzV7RgQCv',#42,'M_Chair-Breuer:Sandalye1:364234',$,'Sandalye1',#42465,#42459,'364234',$);
#54041=IFCBUILDINGELEMENTPROXY('0YP_sItwX9bQqwzV7RgQCk',#42,'M_Sink Kitchen-Island:Musluk1:364253',$,'Musluk1',#54040,#54034,'364253',.USERDEFINED.);
#54653=IFCWALLSTANDARDCASE('2ygjtqX9f8MPByOr60THZt',#42,'Basic Wall:Mimari Duvar50mm:372698',$,'Basic Wall:Mimari Duvar50mm:370441',#54631,#54649,'372698',.NOTDEFINED.);
#69379=IFCCURTAINWALL('1DsGkdD5HB$halrMohz83Y',#42,'Curtain Wall:Storefront:383343',$,'Curtain Wall:Storefront:29097',#69378,$,'383343',$);
#54513=IFCWALLSTANDARDCASE('2ygjtqX9f8MPByOr60THf3',#42,'Basic Wall:Mimari Duvar50mm:372078',$,'Basic Wall:Mimari Duvar50mm:370441',#54491,#54509,'372078',.NOTDEFINED.);
#54966=IFCWALLSTANDARDCASE('2ygjtqX9f8MPByOr60TG9j',#42,'Basic Wall:Mimari Duvar80mm:374080',$,'Basic Wall:Mimari Duvar80mm:369570',#54931,#54962,'374080',.NOTDEFINED.);
#70101=IFCCURTAINWALL('1DsGkdD5HB$halrMohz8EG',#42,'Curtain Wall:Storefront:383517',$,'Curtain Wall:Storefront:29097',#70100,$,'383517',$);
#42534=IFCFURNITURE('0YP_sItwX9bQqwzV7RgQCz',#42,'M_Chair-Breuer:Sandalye1:364238',$,'Sandalye1',#42533,#42525,'364238',$);
#56131=IFCWALLSTANDARDCASE('2ygjtqX9f8MPByOr60TNHn',#42,'Basic Wall:Mimari Duvar100mm:377692',$,'Basic Wall:Mimari Duvar100mm:369179',#56100,#56127,'377692',.NOTDEFINED.);
#42500=IFCFURNITURE('0YP_sItwX9bQqwzV7RgQC$',#42,'M_Chair-Breuer:Sandalye1:364236',$,'Sandalye1',#42499,#42491,'364236',$);
#42517=IFCFURNITURE('0YP_sItwX9bQqwzV7RgQC_',#42,'M_Chair-Breuer:Sandalye1:364237',$,'Sandalye1',#42516,#42508,'364237',$);
#65442=IFCCURTAINWALL('1DsGkdD5HB$halrMohz8uz',#42,'Curtain Wall:Storefront:382896',$,'Curtain Wall:Storefront:29097',#65441,$,'382896',$);
#70462=IFCCURTAINWALL('1DsGkdD5HB$halrMohz8F1',#42,'Curtain Wall:Storefront:383564',$,'Curtain Wall:Storefront:29097',#70461,$,'383564',$);
#32465=IFCFURNITURE('0YP_sItwX9bQqwzV7RgQDf',#42,'M_Chair-Breuer:Sandalye1:364186',$,'Sandalye1',#32464,#32458,'364186',$);
#32480=IFCFURNITURE('0YP_sItwX9bQqwzV7RgQDe',#42,'M_Chair-Breuer:Sandalye1:364187',$,'Sandalye1',#32479,#32473,'364187',$);
#32497=IFCFURNITURE('0YP_sItwX9bQqwzV7RgQDl',#42,'M_Chair-Breuer:Sandalye1:364188',$,'Sandalye1',#32496,#32488,'364188',$);
#32512=IFCFURNITURE('0YP_sItwX9bQqwzV7RgQDk',#42,'M_Chair-Breuer:Sandalye1:364189',$,'Sandalye1',#32511,#32505,'364189',$);
#42483=IFCFURNITURE('0YP_sItwX9bQqwzV7RgQCu',#42,'M_Chair-Breuer:Sandalye1:364235',$,'Sandalye1',#42482,#42474,'364235',$);
#54003=IFCBUILDINGELEMENTPROXY('0YP_sItwX9bQqwzV7RgQCe',#42,'M_Sink Kitchen-Island:Musluk1:364251',$,'Musluk1',#54002,#53996,'364251',.USERDEFINED.);
#54022=IFCBUILDINGELEMENTPROXY('0YP_sItwX9bQqwzV7RgQCl',#42,'M_Sink Kitchen-Island:Musluk1:364252',$,'Musluk1',#54021,#54015,'364252',.USERDEFINED.);
#53948=IFCBUILDINGELEMENTPROXY('0YP_sItwX9bQqwzV7RgQCg',#42,'M_Sink Kitchen-Island:Musluk1:364249',$,'Musluk1',#53947,#53941,'364249',.USERDEFINED.);
#53984=IFCBUILDINGELEMENTPROXY('0YP_sItwX9bQqwzV7RgQCf',#42,'M_Sink Kitchen-Island:Musluk1:364250',$,'Musluk1',#53983,#53977,'364250',.USERDEFINED.);
#54060=IFCBUILDINGELEMENTPROXY('0YP_sItwX9bQqwzV7RgQCj',#42,'M_Sink Kitchen-Island:Musluk1:364254',$,'Musluk1',#54059,#54053,'364254',.USERDEFINED.);
#54348=IFCWALLSTANDARDCASE('2ygjtqX9f8MPByOr60THvI',#42,'Basic Wall:Mimari Duvar80mm:371071',$,'Basic Wall:Mimari Duvar80mm:369570',#54326,#54344,'371071',.NOTDEFINED.);
#54401=IFCWALLSTANDARDCASE('2ygjtqX9f8MPByOr60THqa',#42,'Basic Wall:Mimari Duvar80mm:371209',$,'Basic Wall:Mimari Duvar80mm:369570',#54370,#54397,'371209',.NOTDEFINED.);
#56175=IFCWALLSTANDARDCASE('2ygjtqX9f8MPByOr60TNJ$',#42,'Basic Wall:Mimari Duvar100mm:377810',$,'Basic Wall:Mimari Duvar100mm:369179',#56146,#56171,'377810',.NOTDEFINED.);
#54618=IFCWALLSTANDARDCASE('2ygjtqX9f8MPByOr60THYi',#42,'Basic Wall:Mimari Duvar50mm:372609',$,'Basic Wall:Mimari Duvar50mm:370441',#54596,#54614,'372609',.NOTDEFINED.);
#54916=IFCWALLSTANDARDCASE('2ygjtqX9f8MPByOr60TGEr',#42,'Basic Wall:Mimari Duvar80mm:373912',$,'Basic Wall:Mimari Duvar80mm:369570',#54883,#54912,'373912',.NOTDEFINED.);
#54548=IFCWALLSTANDARDCASE('2ygjtqX9f8MPByOr60THbK',#42,'Basic Wall:Mimari Duvar50mm:372345',$,'Basic Wall:Mimari Duvar50mm:370441',#54526,#54544,'372345',.NOTDEFINED.);
#54688=IFCWALLSTANDARDCASE('2ygjtqX9f8MPByOr60TGSU',#42,'Basic Wall:Mimari Duvar50mm:372787',$,'Basic Wall:Mimari Duvar50mm:370441',#54666,#54684,'372787',.NOTDEFINED.);
#54723=IFCWALLSTANDARDCASE('2ygjtqX9f8MPByOr60TGPd',#42,'Basic Wall:Mimari Duvar150mm:373066',$,'Basic Wall:Mimari Duvar150mm:372967',#54701,#54719,'373066',.NOTDEFINED.);
#55326=IFCWALLSTANDARDCASE('2ygjtqX9f8MPByOr60TGwr',#42,'Basic Wall:Mimari Duvar80mm:375192',$,'Basic Wall:Mimari Duvar80mm:369570',#55297,#55322,'375192',.NOTDEFINED.);
#90731=IFCBUILDINGELEMENTPROXY('2Ot0_6$jj3ugq4fnZr1i4O',#42,'M_Sink Kitchen-Single:760 x 535mm:394314',$,'760 x 535mm',#90730,#90722,'394314',.USERDEFINED.);
#55056=IFCWALLSTANDARDCASE('2ygjtqX9f8MPByOr60TG5y',#42,'Basic Wall:Mimari Duvar80mm:374353',$,'Basic Wall:Mimari Duvar80mm:369570',#55025,#55052,'374353',.NOTDEFINED.);
#55146=IFCWALLSTANDARDCASE('2ygjtqX9f8MPByOr60TG3I',#42,'Basic Wall:Mimari Duvar80mm:374783',$,'Basic Wall:Mimari Duvar80mm:369570',#55117,#55142,'374783',.NOTDEFINED.);
#54868=IFCWALLSTANDARDCASE('2ygjtqX9f8MPByOr60TGHR',#42,'Basic Wall:Mimari Duvar80mm:373622',$,'Basic Wall:Mimari Duvar80mm:369570',#54833,#54864,'373622',.NOTDEFINED.);
#56904=IFCWALLSTANDARDCASE('1DsGkdD5HB$halrMohz9AV',#42,'Basic Wall:Mimari Duvar100mm:379666',$,'Basic Wall:Mimari Duvar100mm:369179',#56875,#56900,'379666',.NOTDEFINED.);
#55102=IFCWALLSTANDARDCASE('2ygjtqX9f8MPByOr60TG71',#42,'Basic Wall:Mimari Duvar80mm:374508',$,'Basic Wall:Mimari Duvar80mm:369570',#55069,#55098,'374508',.NOTDEFINED.);
#100500=IFCDOOR('1bW4IMJ_HBiweS9dN7TDUJ',#42,'Double-Glass 1:Cam Kapı1:417899',$,'Cam Kapı1',#107006,#100493,'417899',2200.0,1600.0,.DOOR.,.DOUBLE_DOOR_SINGLE_SWING.,$);
#54478=IFCWALLSTANDARDCASE('2ygjtqX9f8MPByOr60THpc',#42,'Basic Wall:Mimari Duvar50mm:371659',$,'Basic Wall:Mimari Duvar50mm:370441',#54456,#54474,'371659',.NOTDEFINED.);
#100654=IFCDOOR('1bW4IMJ_HBiweS9dN7TDT6',#42,'Double-Glass 1:Cam Kapı1:417982',$,'Cam Kapı1',#106774,#100647,'417982',2200.0,1600.0,.DOOR.,.DOUBLE_DOOR_SINGLE_SWING.,$);
#101349=IFCDOOR('0COB$gH3bBuARxZp5Yux9F',#42,'Double-Glass 1:Cam Kapı1:418337',$,'Cam Kapı1',#106803,#101342,'418337',2200.0,1600.0,.DOOR.,.DOUBLE_DOOR_SINGLE_SWING.,$);
#101198=IFCDOOR('0COB$gH3bBuARxZp5Yux9Y',#42,'Double-Glass 1:Cam Kapı1:418316',$,'Cam Kapı1',#106832,#101189,'418316',2200.0,1600.0,.DOOR.,.DOUBLE_DOOR_SINGLE_SWING.,$);
#100808=IFCDOOR('1bW4IMJ_HBiweS9dN7TDSZ',#42,'Double-Glass 1:Cam Kapı1:418011',$,'Cam Kapı1',#106977,#100799,'418011',2200.0,1600.0,.DOOR.,.DOUBLE_DOOR_SINGLE_SWING.,$);
#70823=IFCCURTAINWALL('1DsGkdD5HB$halrMohz8Fk',#42,'Curtain Wall:Storefront:383587',$,'Curtain Wall:Storefront:29097',#70822,$,'383587',$);
ENDSEC;